Run: headless pygame with SDL's dummy video driver; simulated clock (each Clock.tick advances the game by its frame time, no real sleeping); random seed 0; keys injected as events and as key.get_pressed() state; no mouse input.
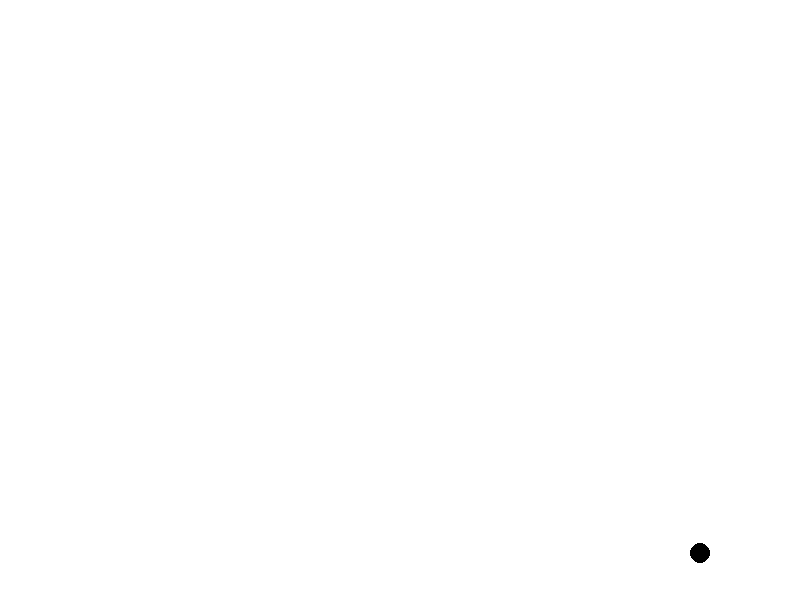
Frame 1 of 4 · flips 1–60 · no input
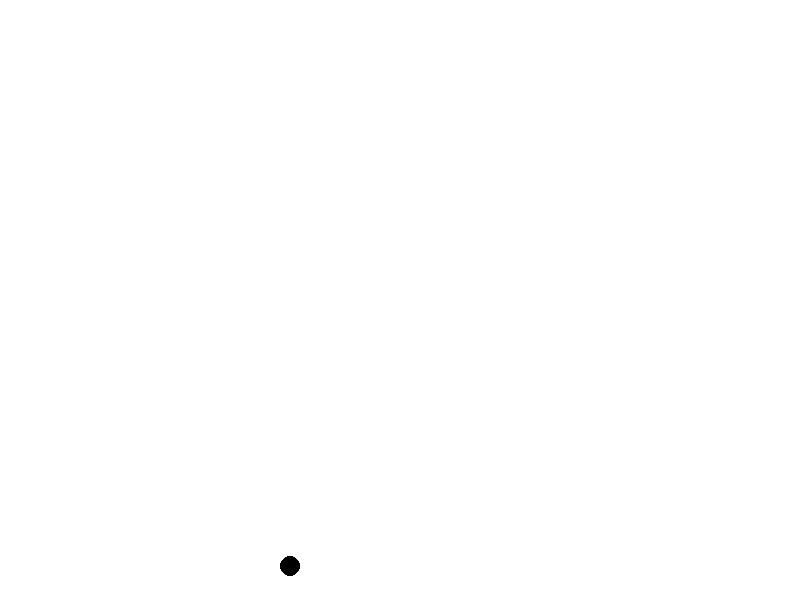
Frame 2 of 4 · flips 61–180 · tapped SPACE, RETURN · held RIGHT (→), D
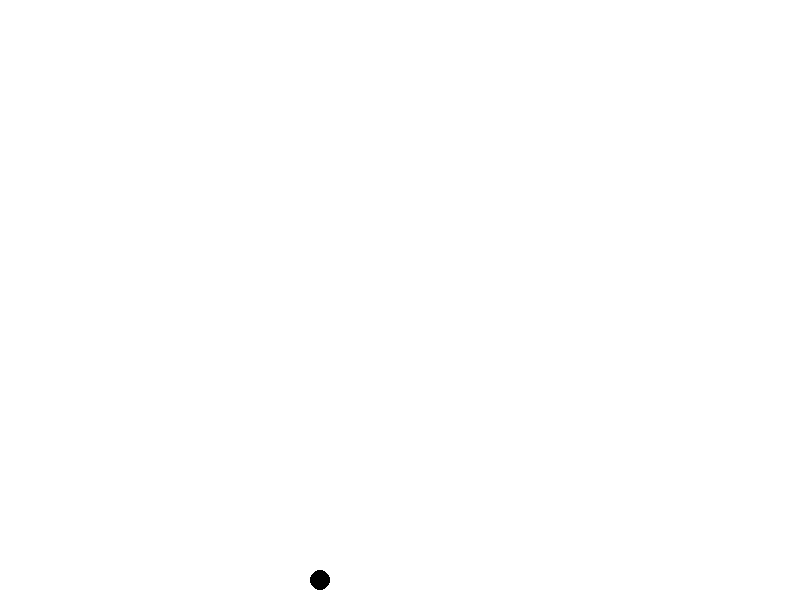
Frame 3 of 4 · flips 181–300 · held DOWN (↓), S
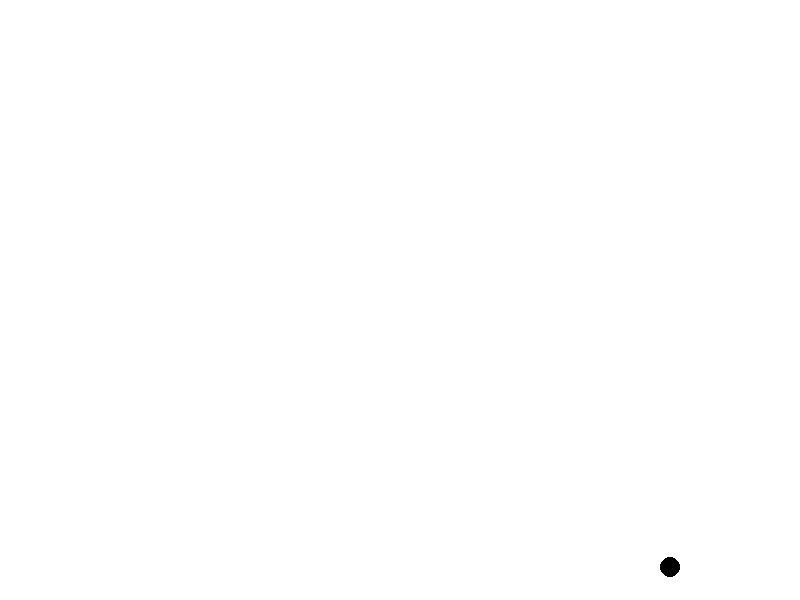
Frame 4 of 4 · flips 301–420 · held LEFT (←), A, UP (↑), W

The pygame program that drew these frames:

import pygame as pg
import sys

class Gravity:
  MAX_VELOCITY = 30

  def __init__(self, start_x=0, start_y=0, radius=10, controlleable=1, color=(0,0,0)):
    self.character_x = start_x
    self.character_y = start_y
    self.radius = radius
    self.controlleable = controlleable
    self.velocity = [5, 1]
    self.gravity = [0, 0.1]
    self.color = color
    self.surface_size = pg.display.get_window_size()

  def draw(self, screen: pg.Surface):
    self.char_move()
    self.check_valid_pos()

    if self.controlleable:
      self.move_from_key_press()
    pg.draw.circle(screen, pg.Color(self.color), (self.character_x, self.character_y), self.radius)

  def char_move(self):
    self.velocity[1] += self.gravity[1]
    self.character_x += self.velocity[0]
    self.character_y += self.velocity[1]

  def update_velocity(self, vel_modif):
    self.velocity[1] += vel_modif
    if self.velocity[0] > self.MAX_VELOCITY:
      self.velocity[0] = self.MAX_VELOCITY
    if self.velocity[1] > self.MAX_VELOCITY:
      self.velocity[1] = self.MAX_VELOCITY

  def check_valid_pos(self):
    if self.character_x < 0 + self.radius or self.character_x > self.surface_size[0] - self.radius:
      self.velocity[0] *= -1
    if self.character_y < 0 + self.radius or self.character_y > self.surface_size[1] - self.radius:
      self.velocity[1] *= -1

    

def main():
  pg.init()
  screen = pg.display.set_mode((800, 600))
  clock = pg.time.Clock()
  char = Gravity(400, 550, 10, 0)
  while True:

    WHITE = (255, 255, 255)

    while True:
      for event in pg.event.get():
        if event.type == pg.QUIT:
          pg.quit()
          sys.exit()

      screen.fill(WHITE)
      char.draw(screen)
      pg.display.flip()

      clock.tick(60)

if __name__ == "__main__":
  main()
